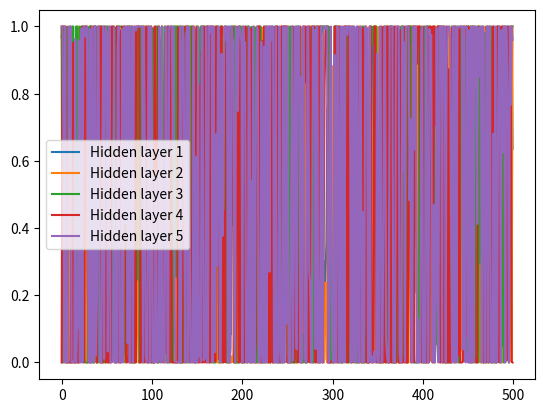

The matplotlib source for this figure:
import pandas as pd
import numpy as np
import matplotlib.pyplot as plt

class weight_init:
    def __init__(self, func):
        self.input = np.random.randn(1,4)
        self.activation_dict = {'tanh':lambda x:np.tanh(x),'sigmoid':lambda x:1/(1+np.exp(-x)), 'relu': lambda x : np.maximum(0, x) }
        self.hidden_layer = [500] * 5 # [5 hidden layers with 10 neurons each]
        self.H_matrix = {}
        self.func = func
        self.comp_values(self.func)
    def comp_values(self, func):
        dict_ = {}
        for i in range(len(self.hidden_layer)):
            if i == 0:
                X = self.input  
            else:
                X = self.H_matrix[i - 1]
            self.fan_in = X.shape[1]
            self.fan_out = self.hidden_layer[i]
            W = eval('self.' + func)(self.fan_in, self.fan_out)['weight']
            activation = eval('self.' + func)(self.fan_in, self.fan_out)['activation']
            self.act_output = np.dot(X, W)
            self.act_output = self.activation_dict[activation](self.act_output)
            self.H_matrix[i] = self.act_output
            dict_[f"Hidden layer {i + 1}"] = list(self.H_matrix[i][0])
        df = pd.DataFrame(dict_)
        df.plot.line()
        plt.show()
    def zero(self, fan_in, fan_out):
        self.weight = np.zeros((self.fan_in, self.fan_out), dtype=int)
        self.activation = 'tanh'
        return {'weight': self.weight, 'activation':self.activation}
    def someValue_k(self, fan_in, fan_out):
        self.weight = np.full((self.fan_in, self.fan_out), 1, dtype=int)
        self.activation = 'sigmoid'
        return {'weight': self.weight, 'activation':self.activation}
    def random_small(self, fan_in, fan_out):
        self.weight = np.random.randn(self.fan_in, self.fan_out) * 0.01
        self.activation = 'sigmoid'
        # self.activation = 'tanh'
        return {'weight': self.weight, 'activation':self.activation}
    def random_large(self, fan_in, fan_out):
        self.weight = np.random.randn(self.fan_in, self.fan_out)
        self.activation = 'sigmoid'
        # self.activation = 'tanh'
        return {'weight': self.weight, 'activation':self.activation}
    def xavier(self):
        pass
    def he_(self):
        pass

weight_init("random_large")
